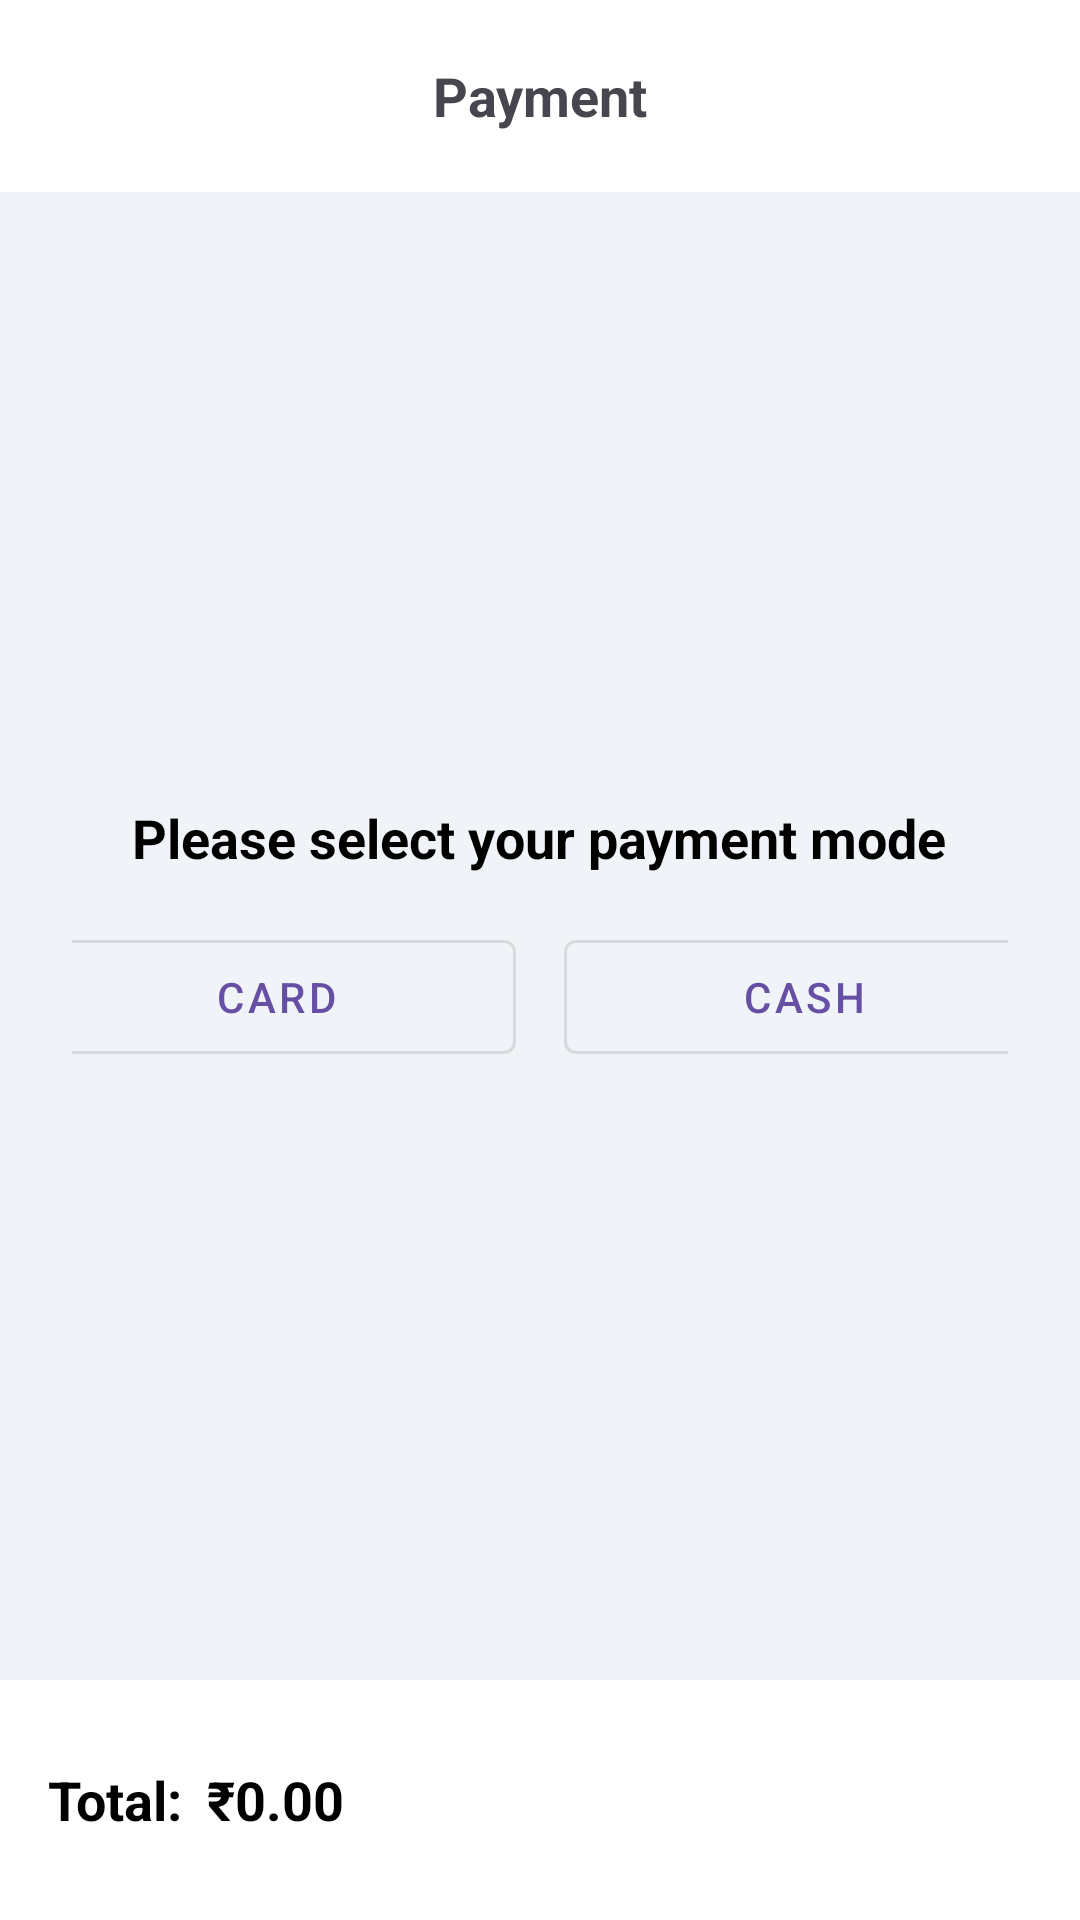

Reconstruct the res/layout file that produces this screen, plus the resources it refers to.
<!-- AndroidManifest.xml: application theme Theme.StoreApp -->
<!-- res/layout/fragment_payment.xml -->
<?xml version="1.0" encoding="utf-8"?>
<FrameLayout
    xmlns:android="http://schemas.android.com/apk/res/android"
    xmlns:app="http://schemas.android.com/apk/res-auto"
    xmlns:tools="http://schemas.android.com/tools"
    android:layout_width="match_parent"
    android:layout_height="match_parent"
    tools:context=".presentation.ui.checkout.CheckOutFragment">

    <androidx.constraintlayout.widget.ConstraintLayout
        android:layout_width="match_parent"
        android:layout_height="match_parent"
        android:background="#F0F4F8">

        <com.google.android.material.appbar.AppBarLayout
            android:id="@+id/product_detail_header"
            android:layout_width="0dp"
            android:layout_height="wrap_content"
            android:background="@android:color/white"
            app:layout_constraintTop_toTopOf="parent"
            app:layout_constraintStart_toStartOf="parent"
            app:layout_constraintEnd_toEndOf="parent">

            <androidx.appcompat.widget.Toolbar
                android:id="@+id/checkout_toolbar_backButton"
                android:layout_width="match_parent"
                android:layout_height="?attr/actionBarSize"
                app:navigationIcon="@drawable/baseline_arrow_back_ios_24">

                <TextView
                    android:id="@+id/toolbar_title"
                    android:layout_width="wrap_content"
                    android:layout_height="wrap_content"
                    android:layout_gravity="center"
                    android:text="@string/payment"
                    android:textStyle="bold"
                    android:maxLength="15"
                    android:textAppearance="?android:textAppearanceMedium" />
            </androidx.appcompat.widget.Toolbar>
        </com.google.android.material.appbar.AppBarLayout>

        <LinearLayout
            android:id="@+id/paymentOptionsContainer"
            android:layout_width="0dp"
            android:layout_height="wrap_content"
            android:orientation="vertical"
            android:gravity="center"
            android:padding="24dp"
            app:layout_constraintTop_toBottomOf="@id/product_detail_header"
            app:layout_constraintBottom_toTopOf="@+id/totalContainer"
            app:layout_constraintStart_toStartOf="parent"
            app:layout_constraintEnd_toEndOf="parent">

            <TextView
                android:id="@+id/paymentPrompt"
                android:layout_width="wrap_content"
                android:layout_height="wrap_content"
                android:text="@string/please_select_your_payment_mode"
                android:textStyle="bold"
                android:textSize="18sp"
                android:layout_marginBottom="16dp"
                android:textColor="@color/black" />

            <LinearLayout
                android:layout_width="wrap_content"
                android:layout_height="wrap_content"
                android:orientation="horizontal"
                android:gravity="center">

                <com.google.android.material.button.MaterialButton
                    android:id="@+id/cardButton"
                    android:layout_width="160dp"
                    android:layout_height="50dp"
                    android:text="@string/card"
                    style="@style/Widget.MaterialComponents.Button.OutlinedButton" />

                <com.google.android.material.button.MaterialButton
                    android:id="@+id/cashButton"
                    android:layout_width="160dp"
                    android:layout_height="50dp"
                    android:text="@string/cash"
                    style="@style/Widget.MaterialComponents.Button.OutlinedButton"
                    android:layout_marginStart="16dp" />
            </LinearLayout>
        </LinearLayout>

        <LinearLayout
            android:id="@+id/totalContainer"
            android:layout_width="0dp"
            android:layout_height="wrap_content"
            android:orientation="horizontal"
            android:gravity="center_vertical"
            android:padding="16dp"
            android:background="@android:color/white"
            app:layout_constraintBottom_toBottomOf="parent"
            app:layout_constraintStart_toStartOf="parent"
            app:layout_constraintEnd_toEndOf="parent">

            <TextView
                android:id="@+id/totalLabel"
                android:layout_width="wrap_content"
                android:layout_height="wrap_content"
                android:text="Total:"
                android:textSize="18sp"
                android:textStyle="bold"
                android:textColor="@color/black" />

            <TextView
                android:id="@+id/totalAmount"
                android:layout_width="0dp"
                android:layout_height="wrap_content"
                android:layout_weight="1"
                android:text="₹0.00"
                android:gravity="start"
                android:paddingStart="8dp"
                android:textSize="18sp"
                android:textStyle="bold"
                android:textColor="@color/black" />

            <com.google.android.material.button.MaterialButton
                android:id="@+id/confirmPaymentButton"
                android:layout_width="wrap_content"
                android:layout_height="wrap_content"
                android:layout_weight="0"
                style="@style/App.Button"
                android:visibility="invisible"
                android:text="@string/place_order"
                android:textColor="@android:color/white"
                android:textStyle="bold" />
        </LinearLayout>

    </androidx.constraintlayout.widget.ConstraintLayout>
</FrameLayout>
<!-- resources referenced by this layout -->
<resources>
  <color name="black">#FF000000</color>
  <string name="card">Card</string>
  <string name="cash">Cash</string>
  <string name="payment">Payment</string>
  <string name="place_order">Place Order</string>
  <string name="please_select_your_payment_mode">Please select your payment mode</string>
  <style name="App.Button" parent="Widget.MaterialComponents.Button">
          <item name="strokeWidth">0dp</item>
          <item name="cornerRadius">3dp</item>
          <item name="android:textColor">@color/black</item>
      </style>
  <style name="Theme.StoreApp" parent="Base.Theme.StoreApp" />
  <style name="Base.Theme.StoreApp" parent="Theme.Material3.DayNight.NoActionBar">
          
          
      </style>
</resources>
